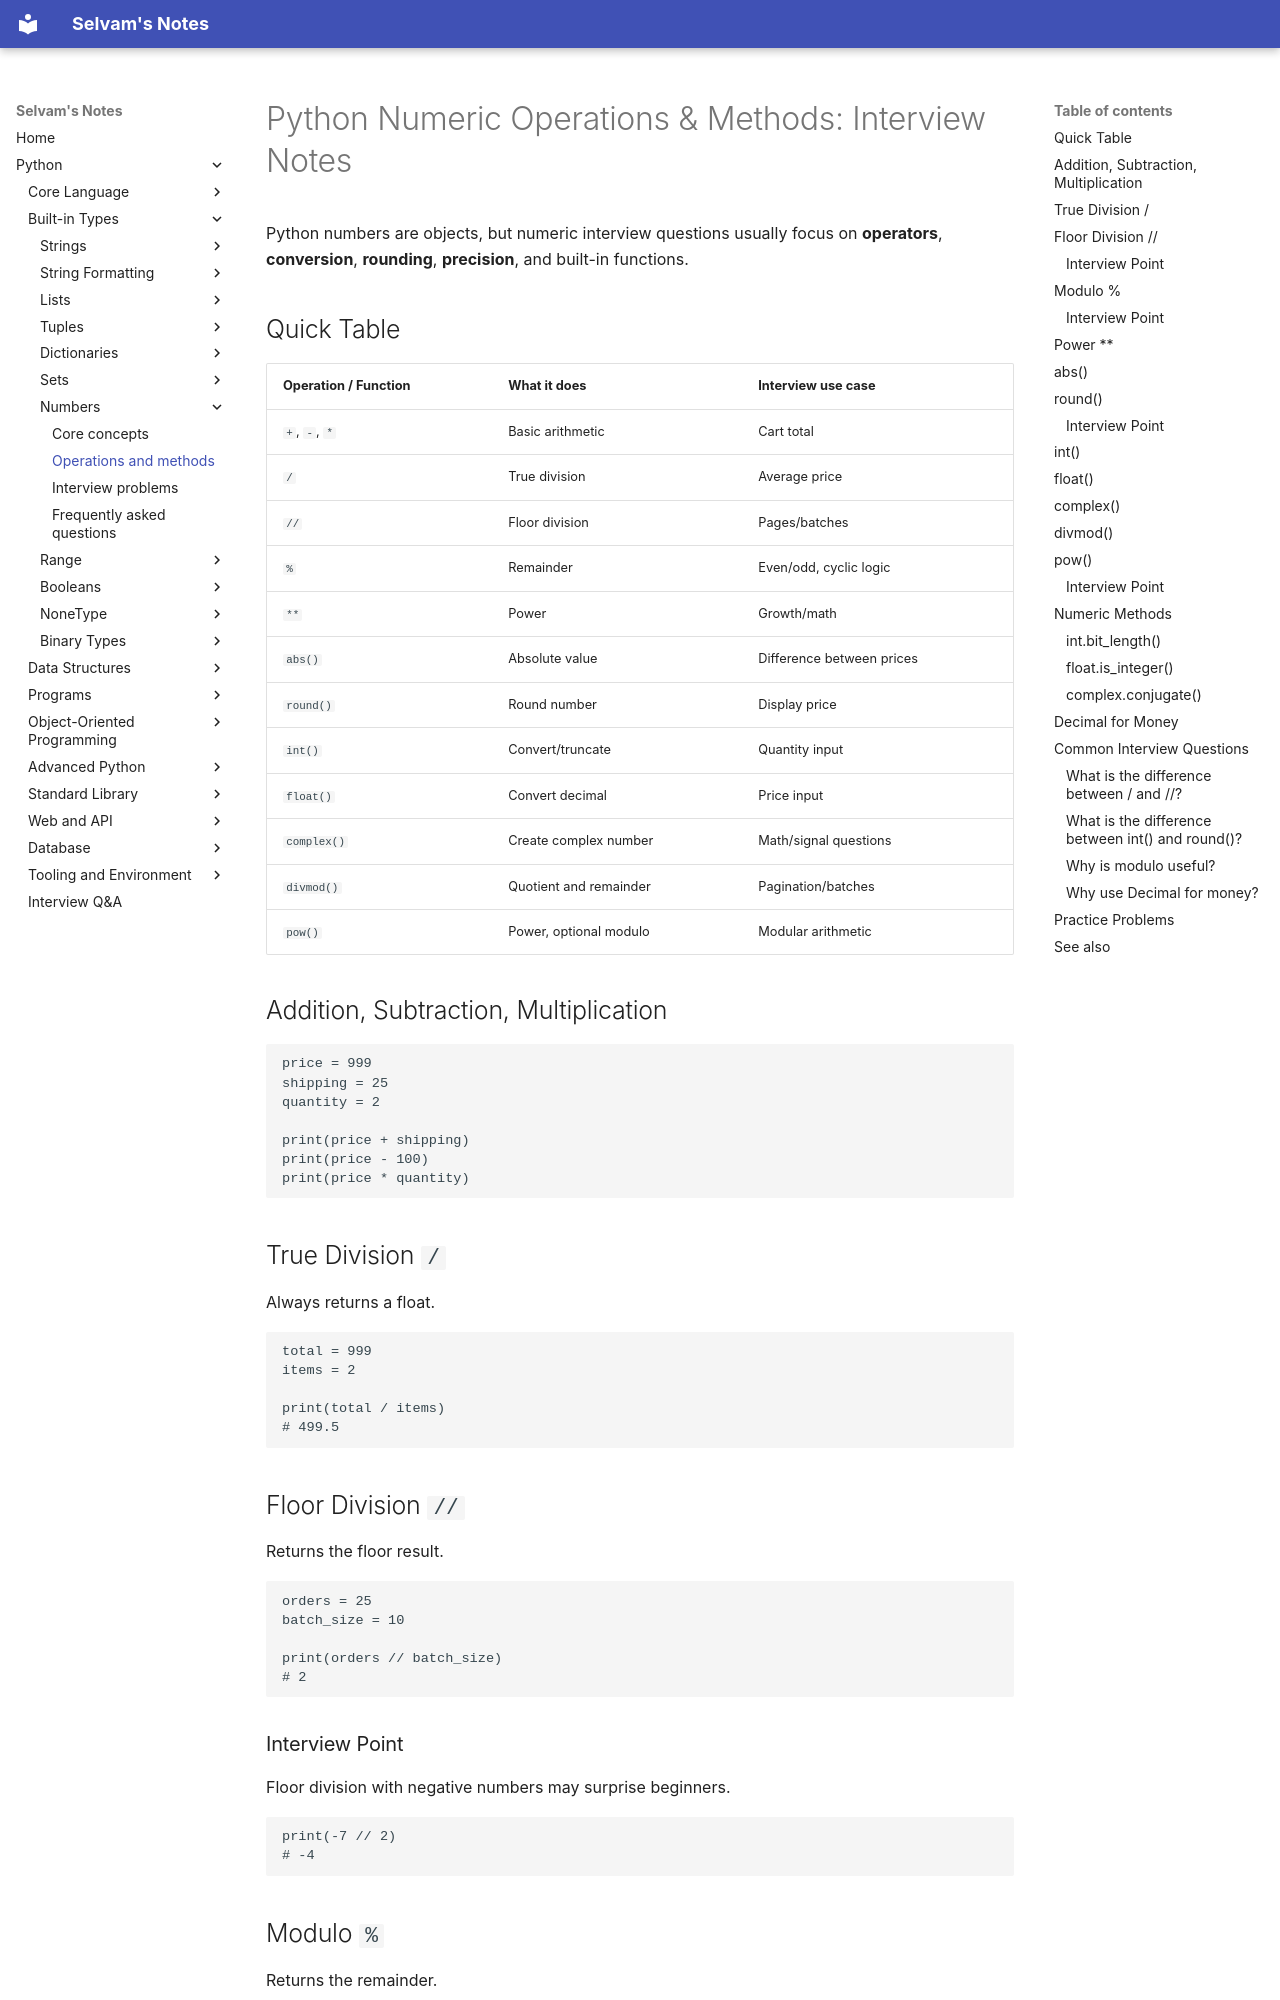

repository: jselvam/notes · page: python/numbers/operations-and-methods/index.html · generator: mkdocs

# Python Numeric Operations & Methods: Interview Notes

Python numbers are objects, but numeric interview questions usually focus on **operators**, **conversion**, **rounding**, **precision**, and built-in functions.

## Quick Table

| Operation / Function | What it does | Interview use case |
|----------------------|--------------|--------------------|
| `+`, `-`, `*` | Basic arithmetic | Cart total |
| `/` | True division | Average price |
| `//` | Floor division | Pages/batches |
| `%` | Remainder | Even/odd, cyclic logic |
| `**` | Power | Growth/math |
| `abs()` | Absolute value | Difference between prices |
| `round()` | Round number | Display price |
| `int()` | Convert/truncate | Quantity input |
| `float()` | Convert decimal | Price input |
| `complex()` | Create complex number | Math/signal questions |
| `divmod()` | Quotient and remainder | Pagination/batches |
| `pow()` | Power, optional modulo | Modular arithmetic |

## Addition, Subtraction, Multiplication

```python
price = 999
shipping = 25
quantity = 2

print(price + shipping)
print(price - 100)
print(price * quantity)
```

## True Division `/`

Always returns a float.

```python
total = 999
items = 2

print(total / items)
# 499.5
```

## Floor Division `//`

Returns the floor result.

```python
orders = 25
batch_size = 10

print(orders // batch_size)
# 2
```

### Interview Point

Floor division with negative numbers may surprise beginners.

```python
print(-7 // 2)
# -4
```
